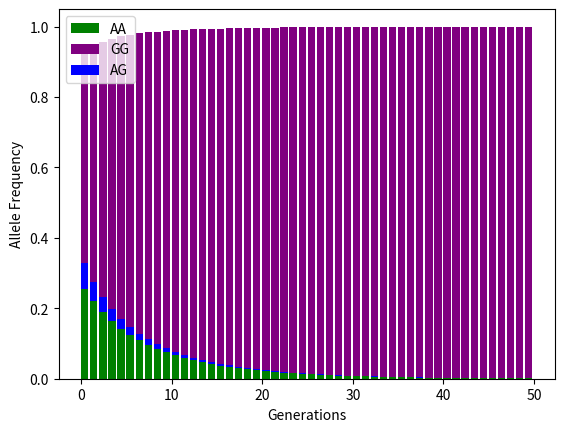

Reproduce this figure in Python.
#------------------------------------------------------------------------------------------------------------
# Purpose: To simulate genetic drift of a population with inbreeding. Create a visual representation 
#          of what happens to the homozyogosity of the population when inbreeding is present? 
#------------------------------------------------------------------------------------------------------------
# Algorithm: 
#   Step 1: Declare variables (i.e, pop size, # of generations, etc...)
#   Step 2: Create a for loop which we simulate the genetic drift for each genotype
#           with inbreeding 
#   Step 3: Append probabilities to list to be used for plotting 
#   Step 4: Update probablilites inside of loop 
#

import matplotlib.pyplot as plt
import numpy as np
import pandas as pd
from decimal import *
import random
from math import comb

p = 0.2 # allele frequency
q = 1-p
f = 0.2 # inbreeding coefficient 
n = 1000 # population size    x = random.randint(0,2*n)
generation = 50
p_AA,p_AG,p_GG = [],[],[]
col = ['AA','GG','AG']

for i in range(0, generation):
    prob_nextGen_AA = pow(Decimal(p),2) + Decimal(p)*Decimal(q)*Decimal(f)
    prob_nextGen_AG = 2*Decimal(p)*Decimal(q)*(1-Decimal(f))
    prob_nextGen_GG = pow(Decimal(q),2) + Decimal(p)*Decimal(q)*Decimal(f)
    p_AA.append(prob_nextGen_AA)
    p_GG.append(prob_nextGen_GG)
    p_AG.append(prob_nextGen_AG)
    p = (prob_nextGen_AA+prob_nextGen_AG)/2 # genetic drift under WF process
    x = random.randint(0,2*n)
    q = 1-p

# Formatting my dataframe
genotype = np.array((p_AA,p_GG,p_AG))
genotype = np.transpose(genotype)
genotype_freq = pd.DataFrame(genotype, columns=col)
number_generation = range(0,generation)

#-------Customizing my plots--------------------------
plt.figure()
plt.bar(number_generation, genotype_freq.iloc[:, 2], color='g', align='edge')
plt.bar(number_generation, genotype_freq.iloc[:, 1] , bottom =genotype_freq.iloc[:,2], color='purple', align = 'edge')
plt.bar(number_generation, genotype_freq.iloc[:, 0], bottom=genotype_freq.iloc[:, 2], color='b', align = 'edge')
plt.legend(col,loc="upper left")
plt.xlabel("Generations")
plt.ylabel("Allele Frequency")
plt.show()
